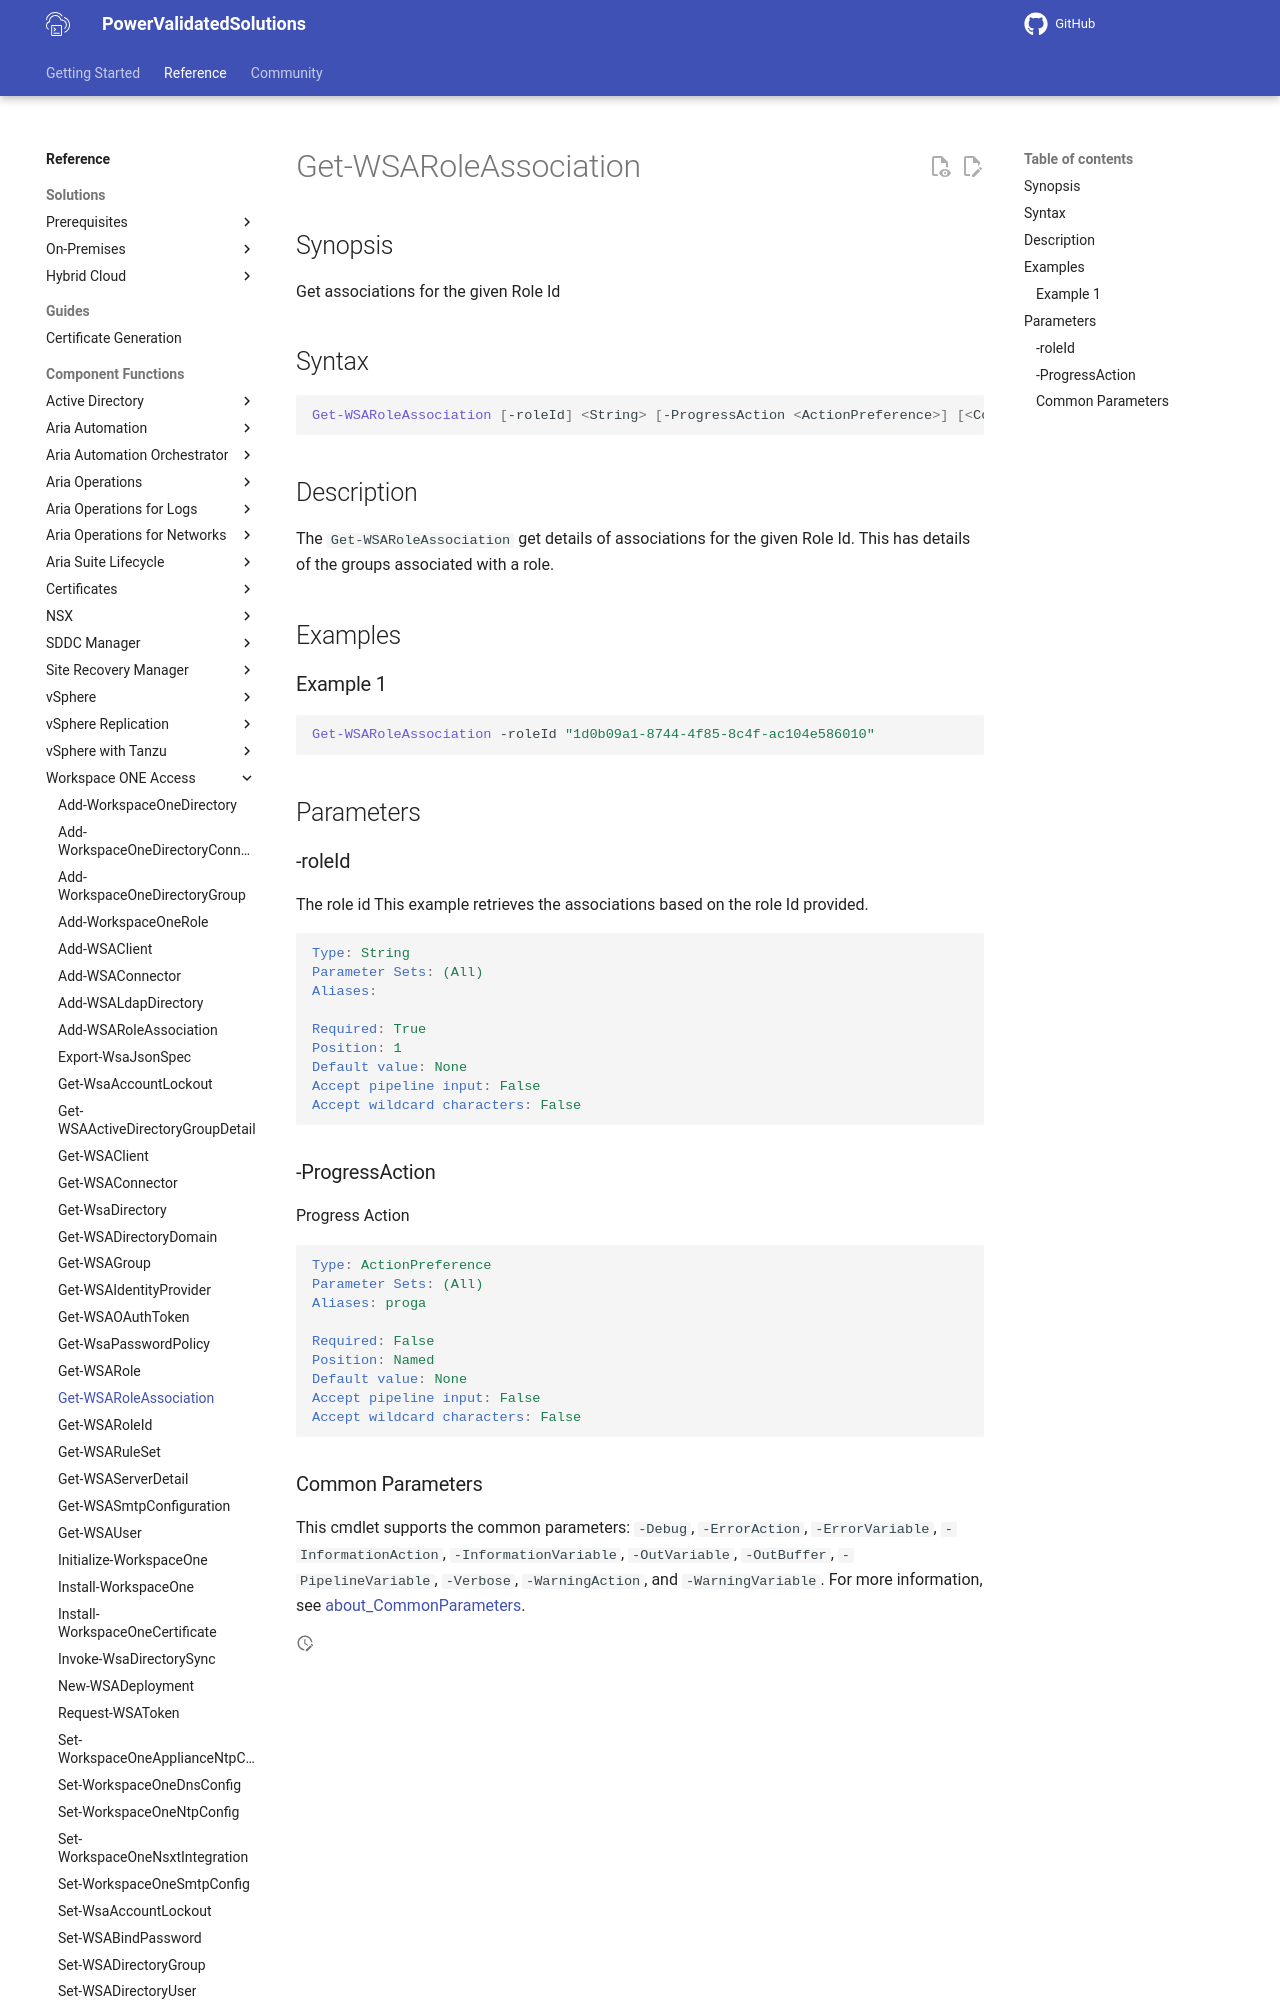

repository: vmware/power-validated-solutions-for-cloud-foundation · page: documentation/functions/workspace-one-access/Get-WSARoleAssociation/index.html · generator: mkdocs

# Get-WSARoleAssociation

## Synopsis

Get associations for the given Role Id

## Syntax

```powershell
Get-WSARoleAssociation [-roleId] <String> [-ProgressAction <ActionPreference>] [<CommonParameters>]
```

## Description

The `Get-WSARoleAssociation` get details of associations for the given Role Id.
This has details of the groups associated with a role.

## Examples

### Example 1

```powershell
Get-WSARoleAssociation -roleId "1d0b09a1-8744-4f85-8c4f-ac104e586010"
```

## Parameters

### -roleId

The role id
This example retrieves the associations based on the role Id provided.

```yaml
Type: String
Parameter Sets: (All)
Aliases:

Required: True
Position: 1
Default value: None
Accept pipeline input: False
Accept wildcard characters: False
```

### -ProgressAction

Progress Action

```yaml
Type: ActionPreference
Parameter Sets: (All)
Aliases: proga

Required: False
Position: Named
Default value: None
Accept pipeline input: False
Accept wildcard characters: False
```
